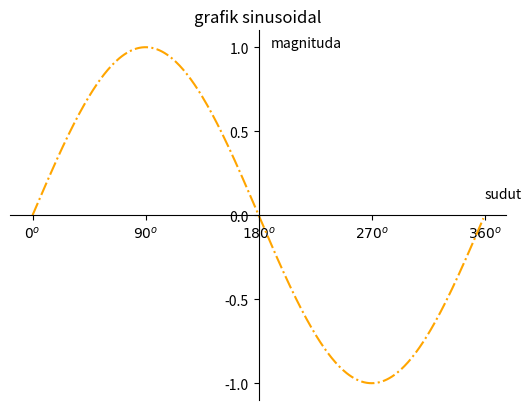

Source code (Python):
import matplotlib.pyplot as plt
import numpy as np

# membuat data
sudut = np.arange(0,360,1)
y = np.sin(np.deg2rad(sudut))

# membuat plot
plt.plot(sudut,y, color='orange', linestyle='-.')
plt.title("grafik sinusoidal")
plt.text(190,1,'magnituda')
plt.text(360,0.1,'sudut')

plt.yticks([-1,-0.5,0,0.5,1])
plt.xticks([0,90,180,270,360],
            [r'${0}^o$',r'${90}^o$',r'${180}^o$',r'${270}^o$',r'${360}^o$']
        )

ax = plt.gca()
ax.spines['left'].set_position(('data',180))
ax.spines['bottom'].set_position(('data',0))
ax.spines['right'].set_color('none')
ax.spines['top'].set_color('none')


# menampilkan plot
plt.show()